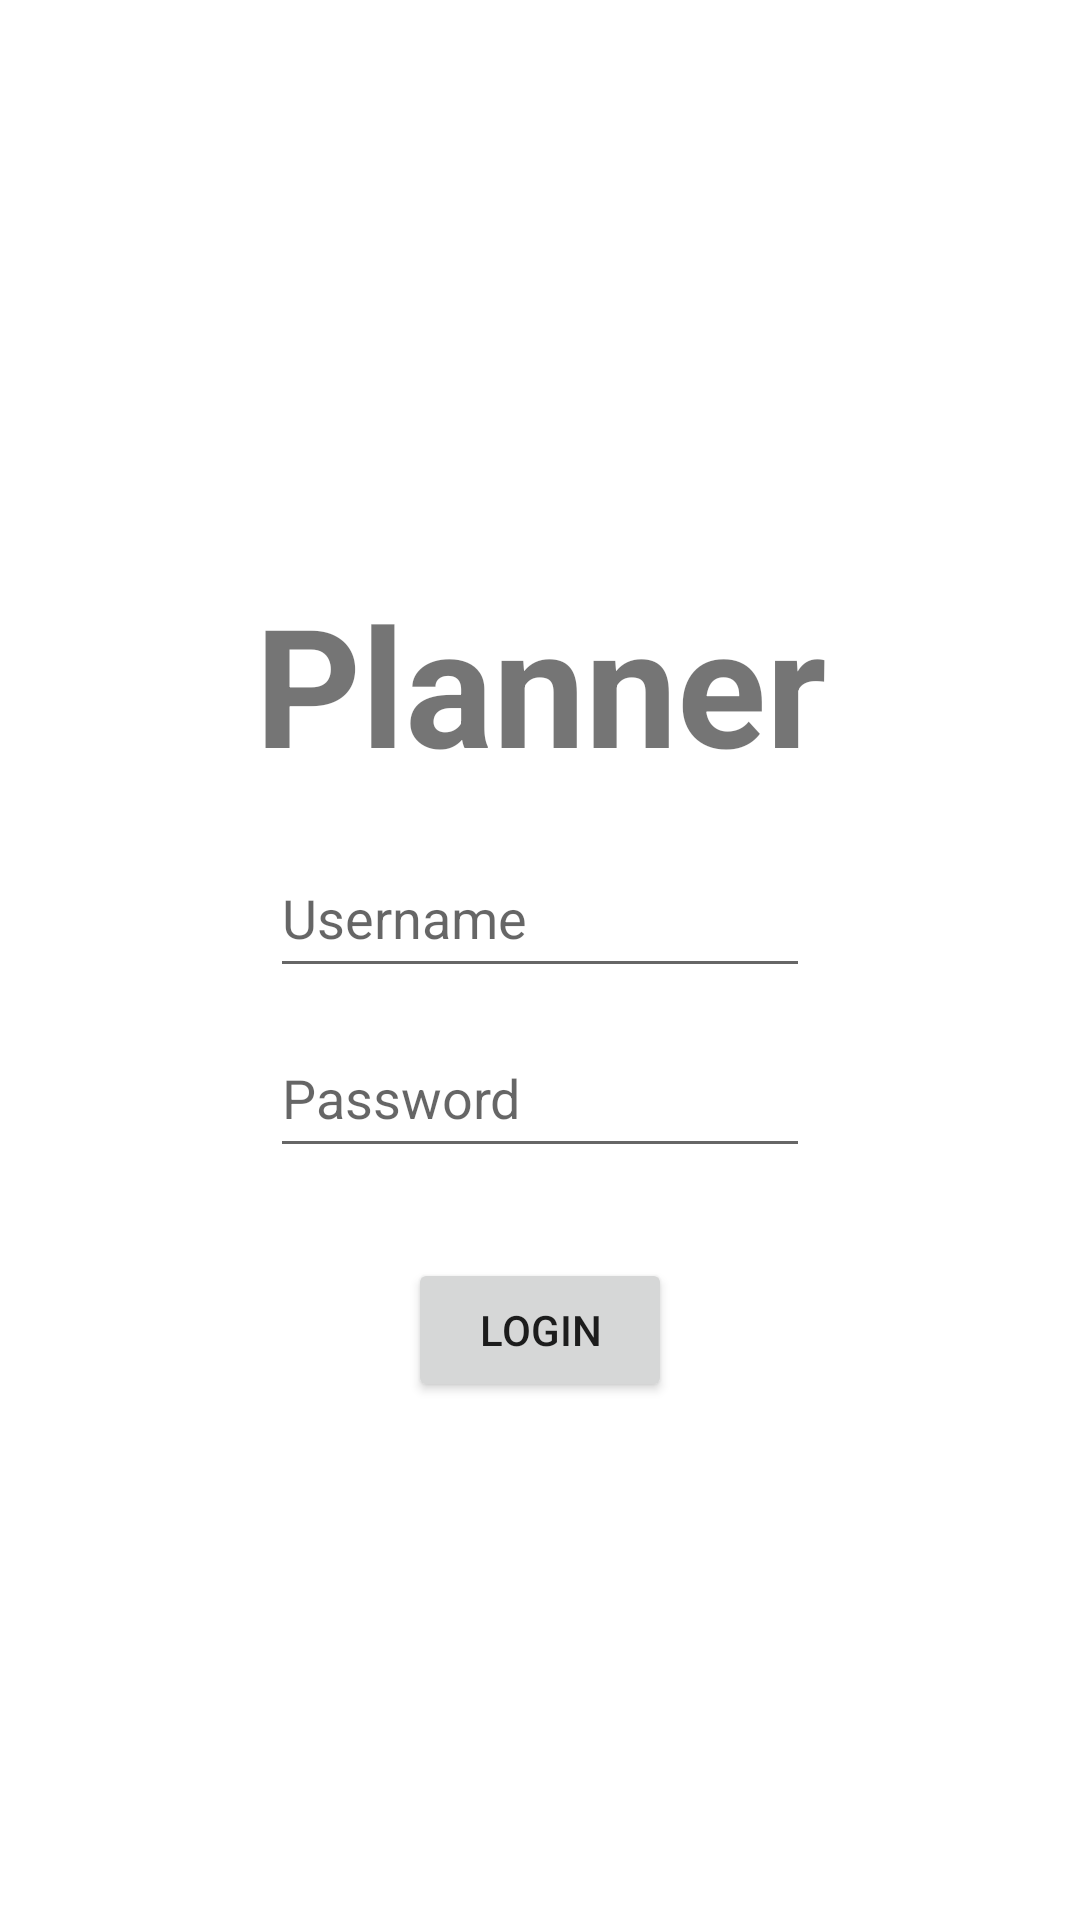

Reconstruct the res/layout file that produces this screen, plus the resources it refers to.
<!-- AndroidManifest.xml: application theme Theme.Planner -->
<!-- res/layout/activity_login.xml -->
<?xml version="1.0" encoding="utf-8"?>
<androidx.constraintlayout.widget.ConstraintLayout xmlns:android="http://schemas.android.com/apk/res/android"
    xmlns:app="http://schemas.android.com/apk/res-auto"
    xmlns:tools="http://schemas.android.com/tools"
    android:layout_width="match_parent"
    android:layout_height="match_parent"
    tools:context=".LoginActivity">

    <TextView
        android:id="@+id/text_title"
        android:layout_width="wrap_content"
        android:layout_height="wrap_content"
        android:text="@string/planner"
        android:textSize="55sp"
        android:textStyle="bold"
        app:layout_constraintBottom_toBottomOf="parent"
        app:layout_constraintEnd_toEndOf="parent"
        app:layout_constraintStart_toStartOf="parent"
        app:layout_constraintTop_toTopOf="parent"
        app:layout_constraintVertical_bias="0.337"/>

    <ImageView
        android:id="@+id/im_userName"
        android:layout_width="50dp"
        android:layout_height="50dp"
        android:layout_marginTop="5dp"
        android:src="@drawable/ic_username"
        app:layout_constraintBottom_toTopOf="@+id/edit_password"
        app:layout_constraintEnd_toStartOf="@+id/edit_id"
        app:layout_constraintTop_toBottomOf="@+id/text_title" />

    <EditText
        android:id="@+id/edit_id"
        android:layout_width="180dp"
        android:layout_height="50dp"
        android:layout_marginTop="15dp"
        app:layout_constraintEnd_toEndOf="parent"
        app:layout_constraintStart_toStartOf="parent"
        app:layout_constraintTop_toBottomOf="@+id/text_title"
        android:hint="@string/username"/>

    <ImageView
        android:id="@+id/im_password"
        android:layout_width="50dp"
        android:layout_height="50dp"
        android:layout_marginTop="5dp"
        android:src="@drawable/ic_password"
        app:layout_constraintBottom_toBottomOf="@+id/edit_password"
        app:layout_constraintEnd_toStartOf="@+id/edit_password"
        app:layout_constraintTop_toBottomOf="@+id/edit_id" />

    <EditText
        android:inputType="textPassword"
        android:id="@+id/edit_password"
        android:layout_width="180dp"
        android:layout_height="50dp"
        app:layout_constraintEnd_toEndOf="parent"
        app:layout_constraintStart_toStartOf="parent"
        app:layout_constraintTop_toBottomOf="@+id/edit_id"
        android:layout_marginTop="10dp"
        android:hint="@string/password"/>

    <Button
        android:id="@+id/but_login"
        android:layout_width="wrap_content"
        android:layout_height="wrap_content"
        app:layout_constraintEnd_toEndOf="parent"
        app:layout_constraintStart_toStartOf="parent"
        app:layout_constraintTop_toBottomOf="@+id/edit_password"
        android:layout_marginTop="30dp"
        android:text="@string/login"/>

</androidx.constraintlayout.widget.ConstraintLayout>
<!-- resources referenced by this layout -->
<resources>
  <string name="login">Login</string>
  <string name="password">Password</string>
  <string name="planner">Planner</string>
  <string name="username">Username</string>
  <style name="Theme.Planner" parent="Theme.MaterialComponents.DayNight.DarkActionBar">
          
          <item name="colorPrimary">#706A6A</item>
          <item name="colorPrimaryVariant">#6E5858</item>
          <item name="colorOnPrimary">@color/white</item>
          
          <item name="colorSecondary">#B3A0A0</item>
          <item name="colorSecondaryVariant">#706A6A</item>
          <item name="colorOnSecondary">@color/black</item>
          
          <item name="android:statusBarColor" tools:targetApi="l">?attr/colorPrimaryVariant</item>
          
      </style>
  <!-- not gathered from this repository: default colours our renderer supplied (Android Studio template values) -->
  <color name="black">#FF000000</color>
  <color name="white">#FFFFFFFF</color>
</resources>
